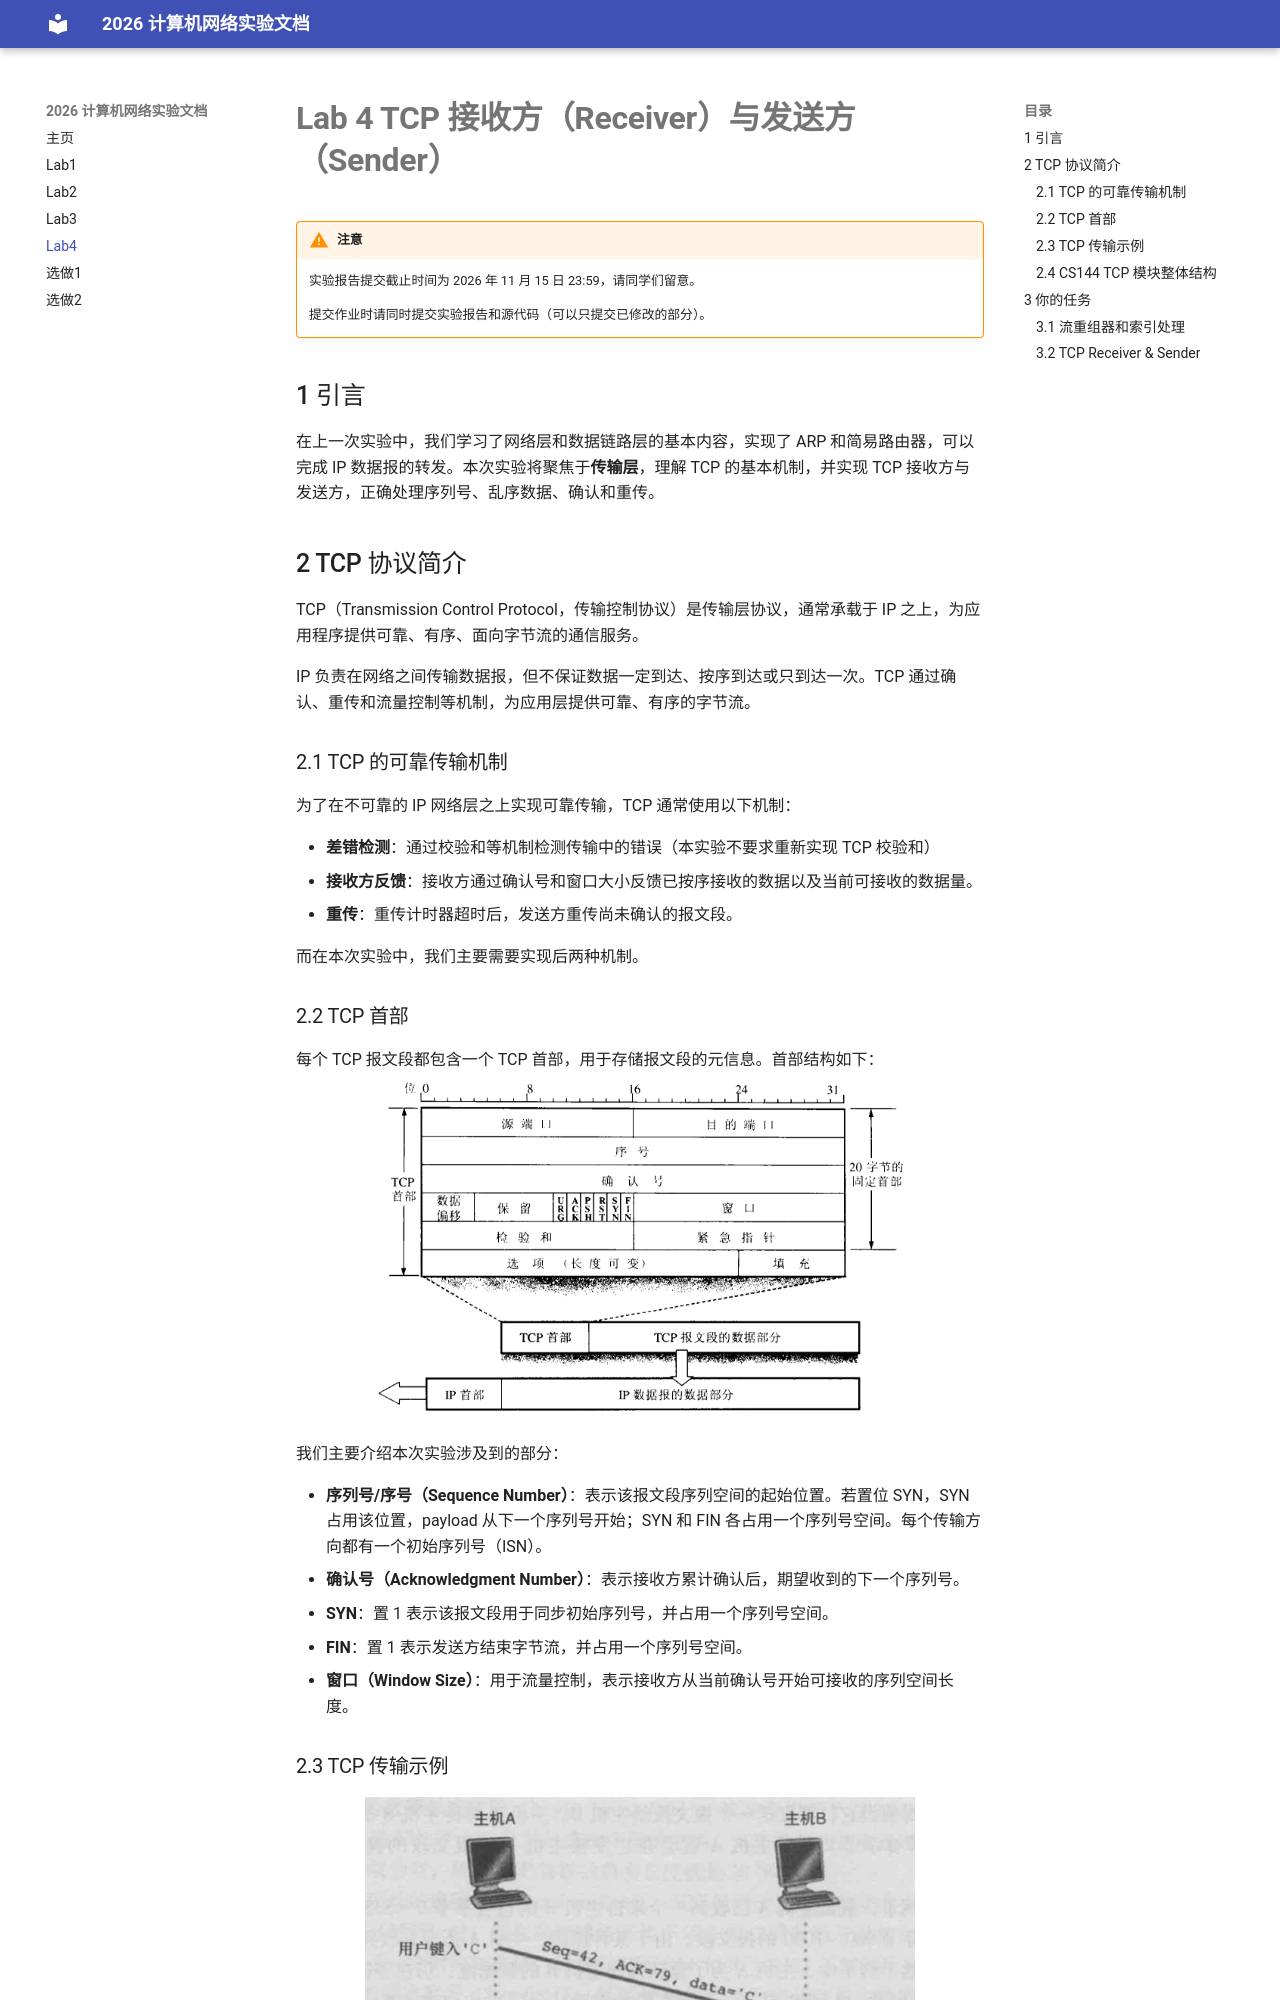

repository: ZJU-Zhiyi/2026netlab · page: lab4/index.html · generator: mkdocs

# Lab 4 TCP 接收方（Receiver）与发送方（Sender）

!!! warning "注意"
    实验报告提交截止时间为 2026 年 11 月 15 日 23:59，请同学们留意。

    提交作业时请同时提交实验报告和源代码（可以只提交已修改的部分）。

## 1 引言

在上一次实验中，我们学习了网络层和数据链路层的基本内容，实现了 ARP 和简易路由器，可以完成 IP 数据报的转发。本次实验将聚焦于**传输层**，理解 TCP 的基本机制，并实现 TCP 接收方与发送方，正确处理序列号、乱序数据、确认和重传。

## 2 TCP 协议简介

TCP（Transmission Control Protocol，传输控制协议）是传输层协议，通常承载于 IP 之上，为应用程序提供可靠、有序、面向字节流的通信服务。

IP 负责在网络之间传输数据报，但不保证数据一定到达、按序到达或只到达一次。TCP 通过确认、重传和流量控制等机制，为应用层提供可靠、有序的字节流。

### 2.1 TCP 的可靠传输机制
为了在不可靠的 IP 网络层之上实现可靠传输，TCP 通常使用以下机制：

- **差错检测**：通过校验和等机制检测传输中的错误（本实验不要求重新实现 TCP 校验和）
- **接收方反馈**：接收方通过确认号和窗口大小反馈已按序接收的数据以及当前可接收的数据量。
- **重传**：重传计时器超时后，发送方重传尚未确认的报文段。

而在本次实验中，我们主要需要实现后两种机制。

### 2.2 TCP 首部
每个 TCP 报文段都包含一个 TCP 首部，用于存储报文段的元信息。首部结构如下：
<img src="../assets/lab4/tcpheader.png" alt="TCP 报文段首部与 IP 数据报封装关系" style="display:block; margin:0 auto; width:80%; height:auto; "/>

我们主要介绍本次实验涉及到的部分：

- **序列号/序号（Sequence Number）**：表示该报文段序列空间的起始位置。若置位 SYN，SYN 占用该位置，payload 从下一个序列号开始；SYN 和 FIN 各占用一个序列号空间。每个传输方向都有一个初始序列号（ISN）。
- **确认号（Acknowledgment Number）**：表示接收方累计确认后，期望收到的下一个序列号。
- **SYN**：置 1 表示该报文段用于同步初始序列号，并占用一个序列号空间。
- **FIN**：置 1 表示发送方结束字节流，并占用一个序列号空间。
- **窗口（Window Size）**：用于流量控制，表示接收方从当前确认号开始可接收的序列空间长度。

### 2.3 TCP 传输示例

<img src="../assets/lab4/number.png" alt="TCP 序列号、确认号与数据传输示例" style="display:block; margin:0 auto; width:80%; height:auto; "/>

1. 主机 A 发送序列号为 42、携带字符 `C` 的 TCP 报文段，并设置 ACK=79，表示 A 期望收到 B 的下一个序列号为 79。
2. 主机 B 收到 `C` 后，确认号变为 `42 + 1 = 43`。B 随后发送序列号为 79、确认号为 43、携带字符 `C` 的报文段。
3. 主机 A 收到 B 的 `C` 后，确认号变为 `79 + 1 = 80`，再发送 ACK=80 的报文段；图中该报文段的序列号为 43。


!!! note "说明"
    - 如果主机 A 没有收到 ACK=43，可能是 A 发出的数据段丢失，也可能是 B 发出的确认段丢失。发送方会在重传计时器超时后重传尚未确认的最早报文段；计时器时长称为重传超时时间（RTO）。
    - 如果 RTO 短于实际往返时间，发送方可能在确认到达前触发重传。实际 TCP 会估算往返时间；本实验按给定的初始 RTO 和超时退避规则实现。

### 2.4 CS144 TCP 模块整体结构

<img src="../assets/lab4/total.png" alt="CS144 TCPConnection、TCPSender、TCPReceiver 与字节流结构图" style="display:block; margin:0 auto; width:80%; height:auto; "/>

图中，TCPConnection 协调 TCPSender 和 TCPReceiver。TCP 报文段封装在 IP 数据报中；TCPConnection 将收到的报文段交给接收方处理，并把确认号和窗口信息交给发送方。发送方生成的 TCP 报文段再由 TCPConnection 交给网络层发送。本次实验只实现 Receiver 和 Sender，不实现 TCPConnection 的连接状态机。

## 3 你的任务
